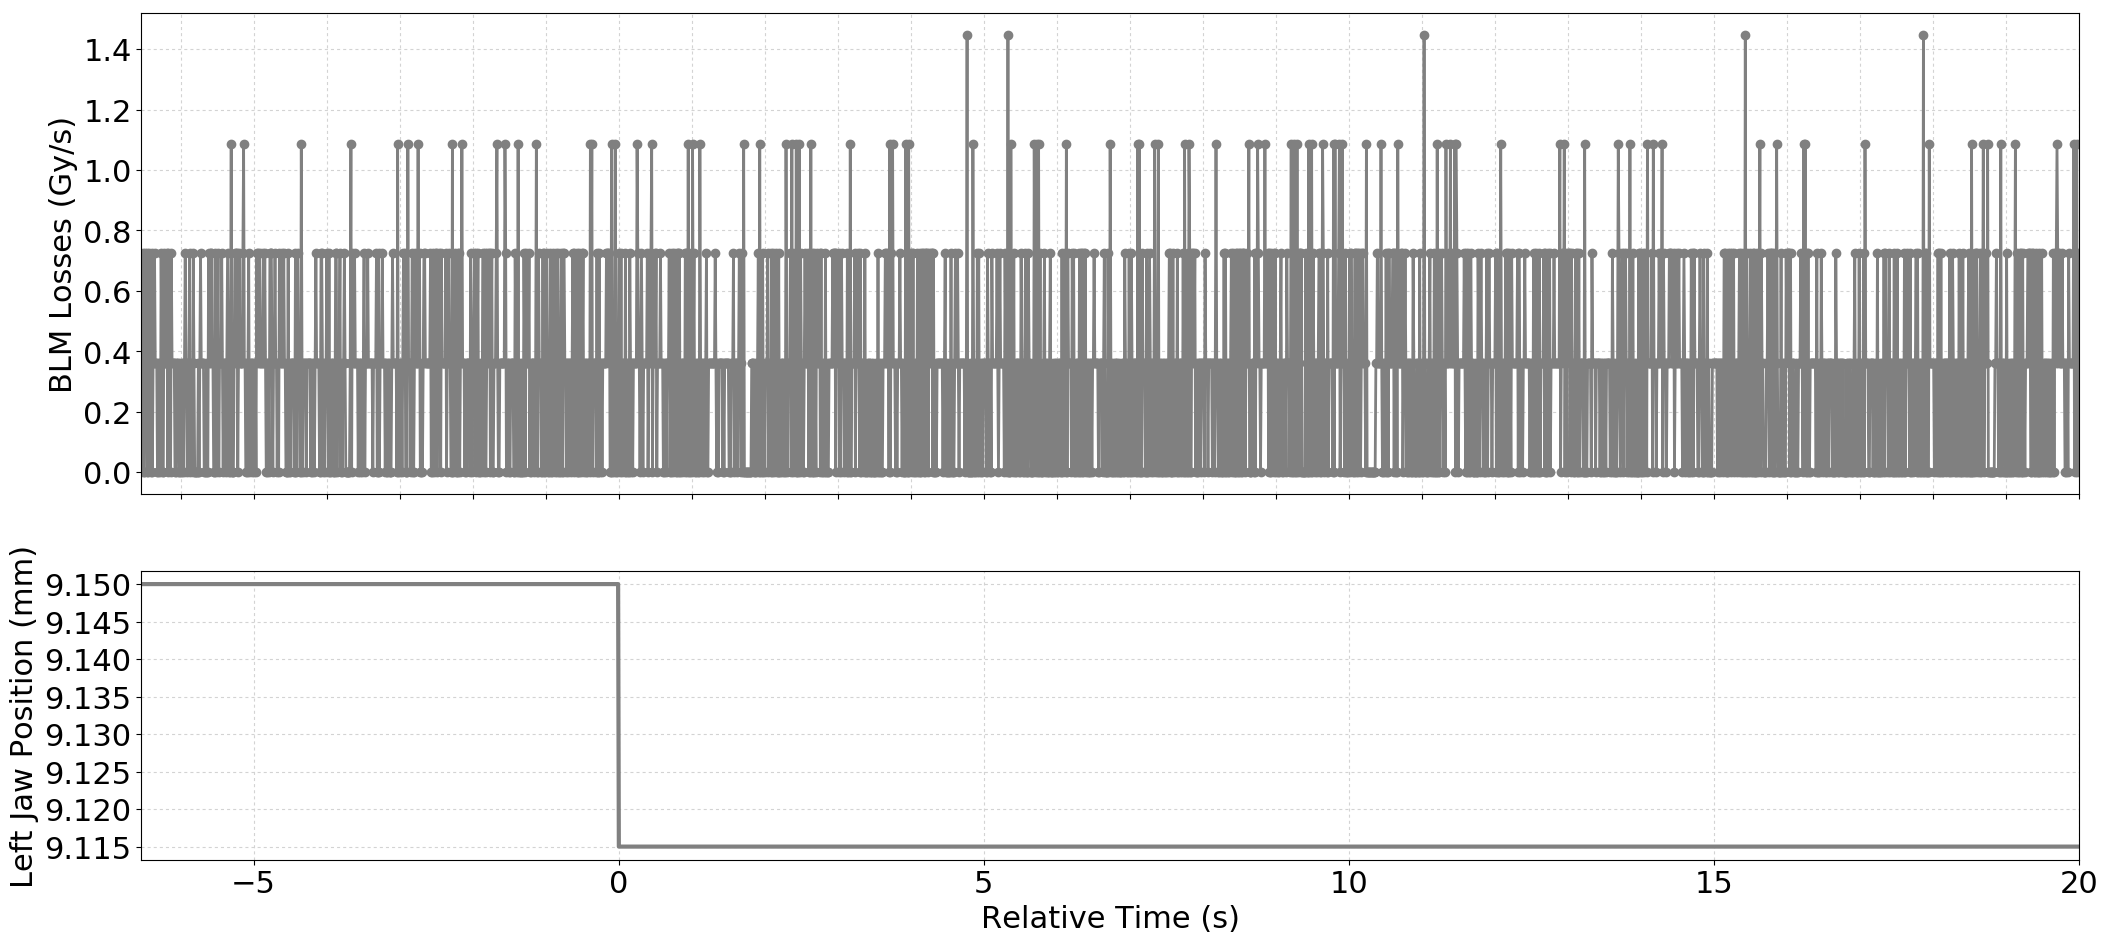

Values plotted in this chart, from the file beside it:
Timestamp, position, BLMTI.04L5.B1I10_TCTPH.4L5.B1
1494173400490, 9.15, 0.0
1494173400500, 9.15, 3.6200000000000004e-07
1494173400510, 9.15, 7.240000000000001e-07
1494173400520, 9.15, 0.0
1494173400530, 9.15, 0.0
1494173400540, 9.15, 7.240000000000001e-07
1494173400550, 9.15, 3.6200000000000004e-07
1494173400560, 9.15, 7.240000000000001e-07
1494173400570, 9.15, 0.0
1494173400580, 9.15, 0.0
1494173400590, 9.15, 7.240000000000001e-07
1494173400600, 9.15, 3.6200000000000004e-07
1494173400610, 9.15, 3.6200000000000004e-07
1494173400620, 9.15, 0.0
1494173400630, 9.15, 7.240000000000001e-07
1494173400640, 9.15, 0.0
1494173400650, 9.15, 3.6200000000000004e-07
1494173400660, 9.15, 3.6200000000000004e-07
1494173400670, 9.15, 7.240000000000001e-07
1494173400680, 9.15, 3.6200000000000004e-07
1494173400690, 9.15, 3.6200000000000004e-07
1494173400700, 9.15, 3.6200000000000004e-07
1494173400710, 9.15, 0.0
1494173400720, 9.15, 0.0
1494173400730, 9.15, 3.6200000000000004e-07
1494173400740, 9.15, 3.6200000000000004e-07
1494173400750, 9.15, 0.0
1494173400760, 9.15, 7.240000000000001e-07
1494173400770, 9.15, 3.6200000000000004e-07
1494173400780, 9.15, 0.0
1494173400790, 9.15, 0.0
1494173400800, 9.15, 7.240000000000001e-07
1494173400810, 9.15, 3.6200000000000004e-07
1494173400820, 9.15, 3.6200000000000004e-07
1494173400830, 9.15, 3.6200000000000004e-07
1494173400840, 9.15, 7.240000000000001e-07
1494173400850, 9.15, 0.0
1494173400860, 9.15, 7.240000000000001e-07
1494173400870, 9.15, 3.6200000000000004e-07
1494173400880, 9.15, 3.6200000000000004e-07
1494173400890, 9.15, 0.0
1494173400900, 9.15, 7.240000000000001e-07
1494173400910, 9.15, 3.6200000000000004e-07
1494173400920, 9.15, 3.6200000000000004e-07
1494173400930, 9.15, 3.6200000000000004e-07
1494173400940, 9.15, 3.6200000000000004e-07
1494173400950, 9.15, 0.0
1494173400960, 9.15, 0.0
1494173400970, 9.15, 3.6200000000000004e-07
1494173400980, 9.15, 3.6200000000000004e-07
1494173400990, 9.15, 3.6200000000000004e-07
1494173401000, 9.15, 0.0
1494173401010, 9.15, 0.0
1494173401020, 9.15, 3.6200000000000004e-07
1494173401030, 9.15, 0.0
1494173401040, 9.15, 0.0
1494173401050, 9.15, 3.6200000000000004e-07
1494173401060, 9.15, 3.6200000000000004e-07
1494173401070, 9.15, 0.0
1494173401080, 9.15, 3.6200000000000004e-07
... 2,595 more rows
